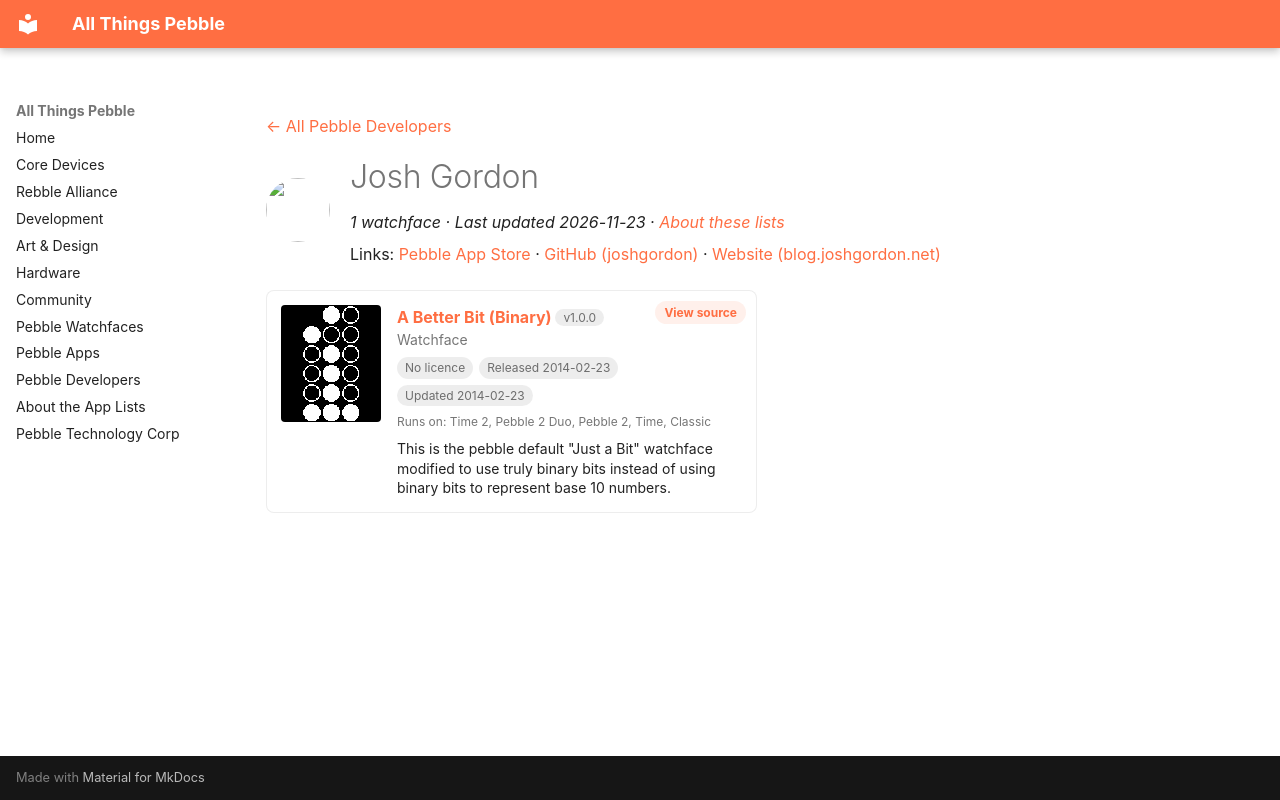

repository: saltedlolly/all-things-pebble · page: developers/josh-gordon.html · generator: mkdocs

---
title: "Josh Gordon"
hide:
  - toc
---

<!-- Generated by scripts/update_app_directory.py: do not edit by hand -->
[← All Pebble Developers](../developers.md)

<div class="dev-header" markdown>
<img class="dev-avatar" src="https://github.com/joshgordon.png?size=128" alt="" width="64" height="64" loading="lazy" onerror="this.remove()">
<div class="dev-intro" markdown>

# Josh Gordon

*1 watchface · Last updated 2026-11-23 · [About these lists](../about-app-lists.md)*

Links: [Pebble App Store](https://apps.repebble.com/apps/dev/josh-gordon_530a766d60f21fec5f00006f) · [GitHub (joshgordon)](https://github.com/joshgordon) · [Website (blog.joshgordon.net)](http://blog.joshgordon.net/pebble/)

</div>
</div>

<div class="app-grid dev-apps" data-search-exclude>
<div class="app-card" data-type="watchface" data-title="a better bit (binary)" data-released="2014-02-23" data-updated="2014-02-23">
<a class="app-shot" href="https://apps.repebble.com/530a781e24c458af7d00011e" data-search-exclude><img src="../images/apps/530a781e24c458af7d00011e.png" alt="A Better Bit (Binary)" loading="lazy"></a>
<div class="app-info">
<h2 class="app-name" id="app-530a781e24c458af7d00011e"><a href="https://apps.repebble.com/530a781e24c458af7d00011e">A Better Bit (Binary)</a> <span class="app-version" title="Latest version" data-search-exclude>v1.0.0</span></h2>
<a class="app-source" href="https://github.com/joshgordon/better_bit" title="Source code" data-search-exclude>View source</a>
<div class="app-dev">Watchface</div>
<div class="app-tags" data-search-exclude><span class="app-licence app-licence--none" title="Licence">No licence</span> <span title="First published in the app store">Released 2014-02-23</span> <span title="Latest release in the app store">Updated 2014-02-23</span></div>
<div class="app-watches" title="Supported watches" data-search-exclude>Runs on: Time 2, Pebble 2 Duo, Pebble 2, Time, Classic</div>
<p class="app-desc">This is the pebble default &quot;Just a Bit&quot; watchface modified to use truly binary bits instead of using binary bits to represent base 10 numbers.</p>
</div>
</div>
</div>
